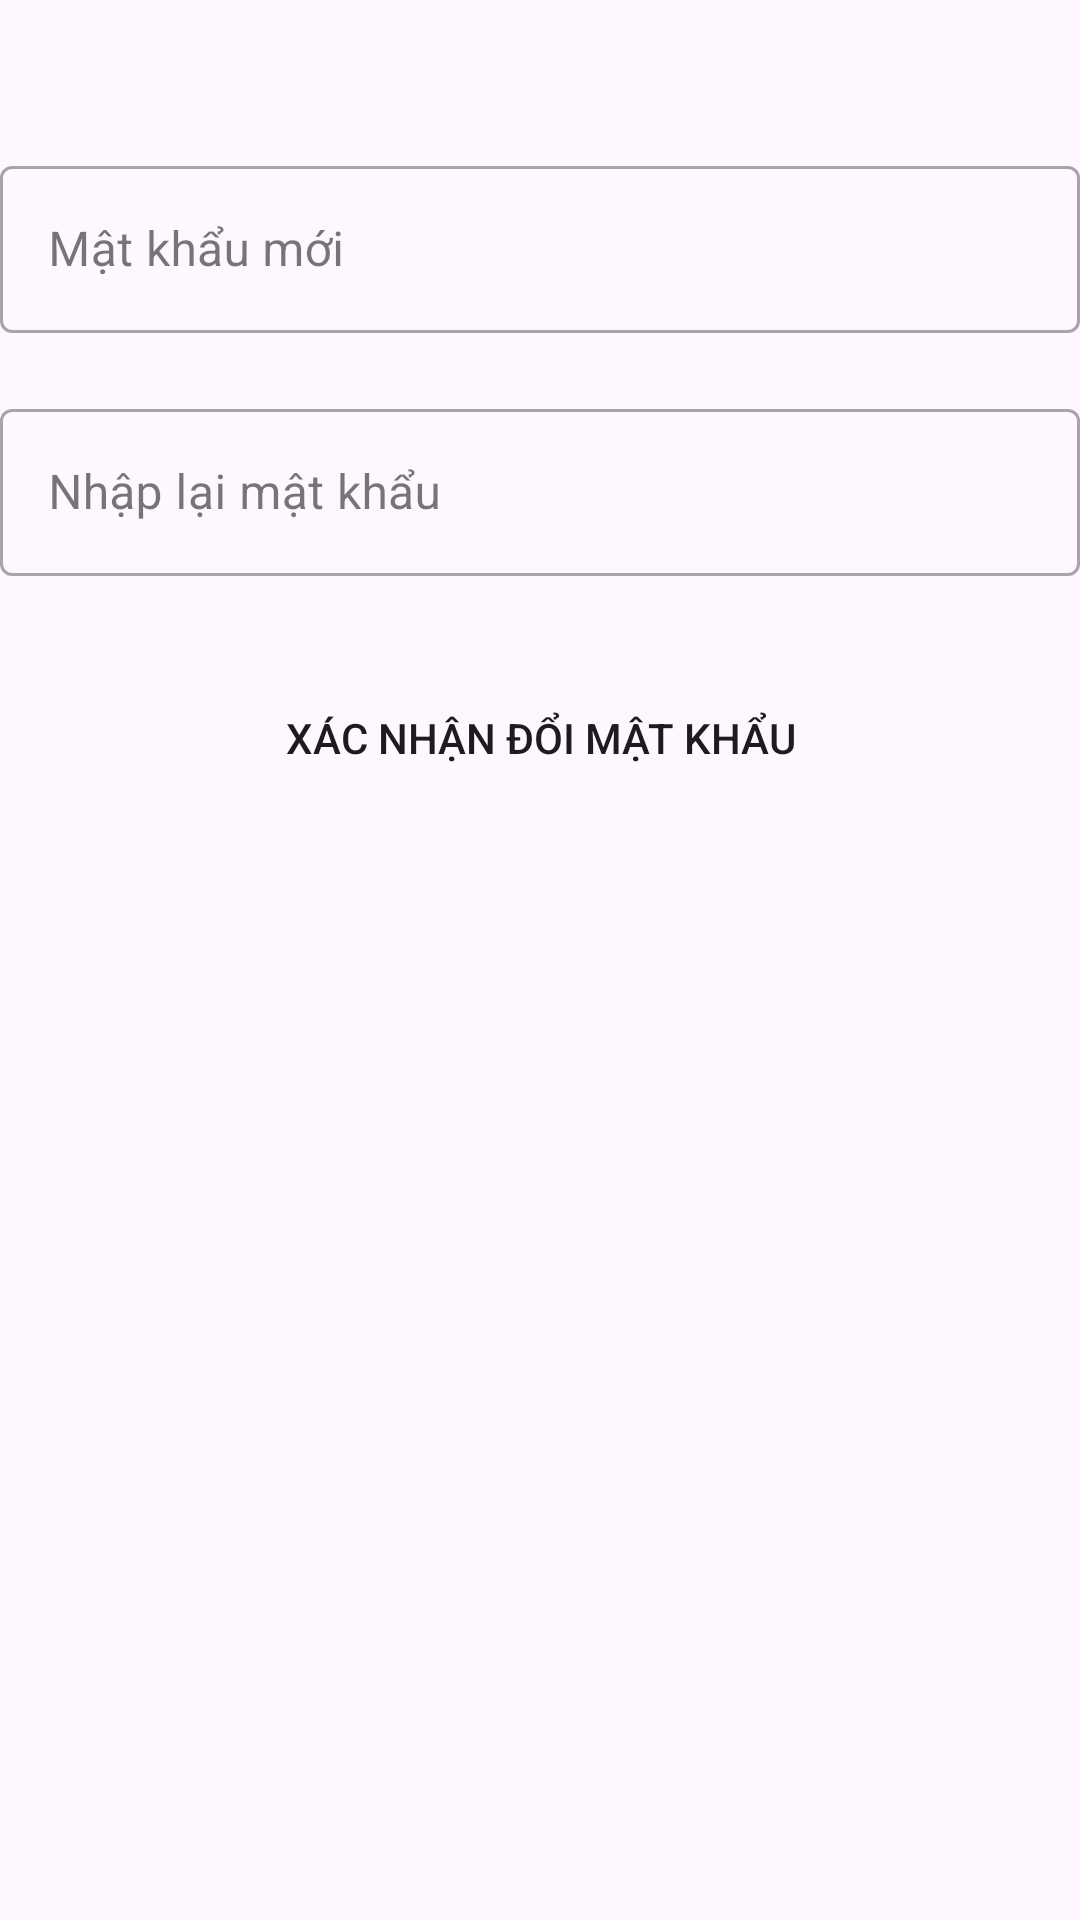

Here is an Android app screen rendered from its layout file. Give the layout XML and the strings, colors and styles it references.
<!-- AndroidManifest.xml: application theme Theme.DuAnOderFoodNhom9 -->
<!-- res/layout/activity_form_doi_pass.xml -->
<?xml version="1.0" encoding="utf-8"?>
<LinearLayout xmlns:android="http://schemas.android.com/apk/res/android"
    xmlns:app="http://schemas.android.com/apk/res-auto"
    xmlns:tools="http://schemas.android.com/tools"
    android:layout_width="match_parent"
    android:layout_height="match_parent"
    android:orientation="vertical"
    tools:context=".Activity.FormDoiPassActivity" >

    <com.google.android.material.textfield.TextInputLayout
        android:id="@+id/edPassMoi"
        style="@style/Widget.MaterialComponents.TextInputLayout.OutlinedBox"
        android:layout_width="match_parent"
        android:layout_height="wrap_content"
        android:layout_marginTop="50dp"
        >

        <com.google.android.material.textfield.TextInputEditText
            android:layout_width="match_parent"
            android:layout_height="wrap_content"
            android:hint="Mật khẩu mới" />

    </com.google.android.material.textfield.TextInputLayout>

    <com.google.android.material.textfield.TextInputLayout
        android:id="@+id/edPassMoiRE"
        style="@style/Widget.MaterialComponents.TextInputLayout.OutlinedBox"
        android:layout_width="match_parent"
        android:layout_marginTop="20dp"
        android:layout_height="wrap_content">

        <com.google.android.material.textfield.TextInputEditText
            android:layout_width="match_parent"
            android:layout_height="wrap_content"
            android:hint="Nhập lại mật khẩu" />
    </com.google.android.material.textfield.TextInputLayout>

    <Button
        android:id="@+id/btnXacNhanDoiMK"
        android:layout_width="wrap_content"
        android:layout_marginTop="30dp"
        android:background="@drawable/custom_button"
        android:layout_height="wrap_content"
        android:layout_gravity="center"
        android:text="Xác nhận đổi mật khẩu" />
</LinearLayout>
<!-- resources referenced by this layout -->
<resources>
  <style name="Theme.DuAnOderFoodNhom9" parent="Base.Theme.DuAnOderFoodNhom9" />
  <style name="Base.Theme.DuAnOderFoodNhom9" parent="Theme.Material3.DayNight.NoActionBar">
          
          
      </style>
</resources>
